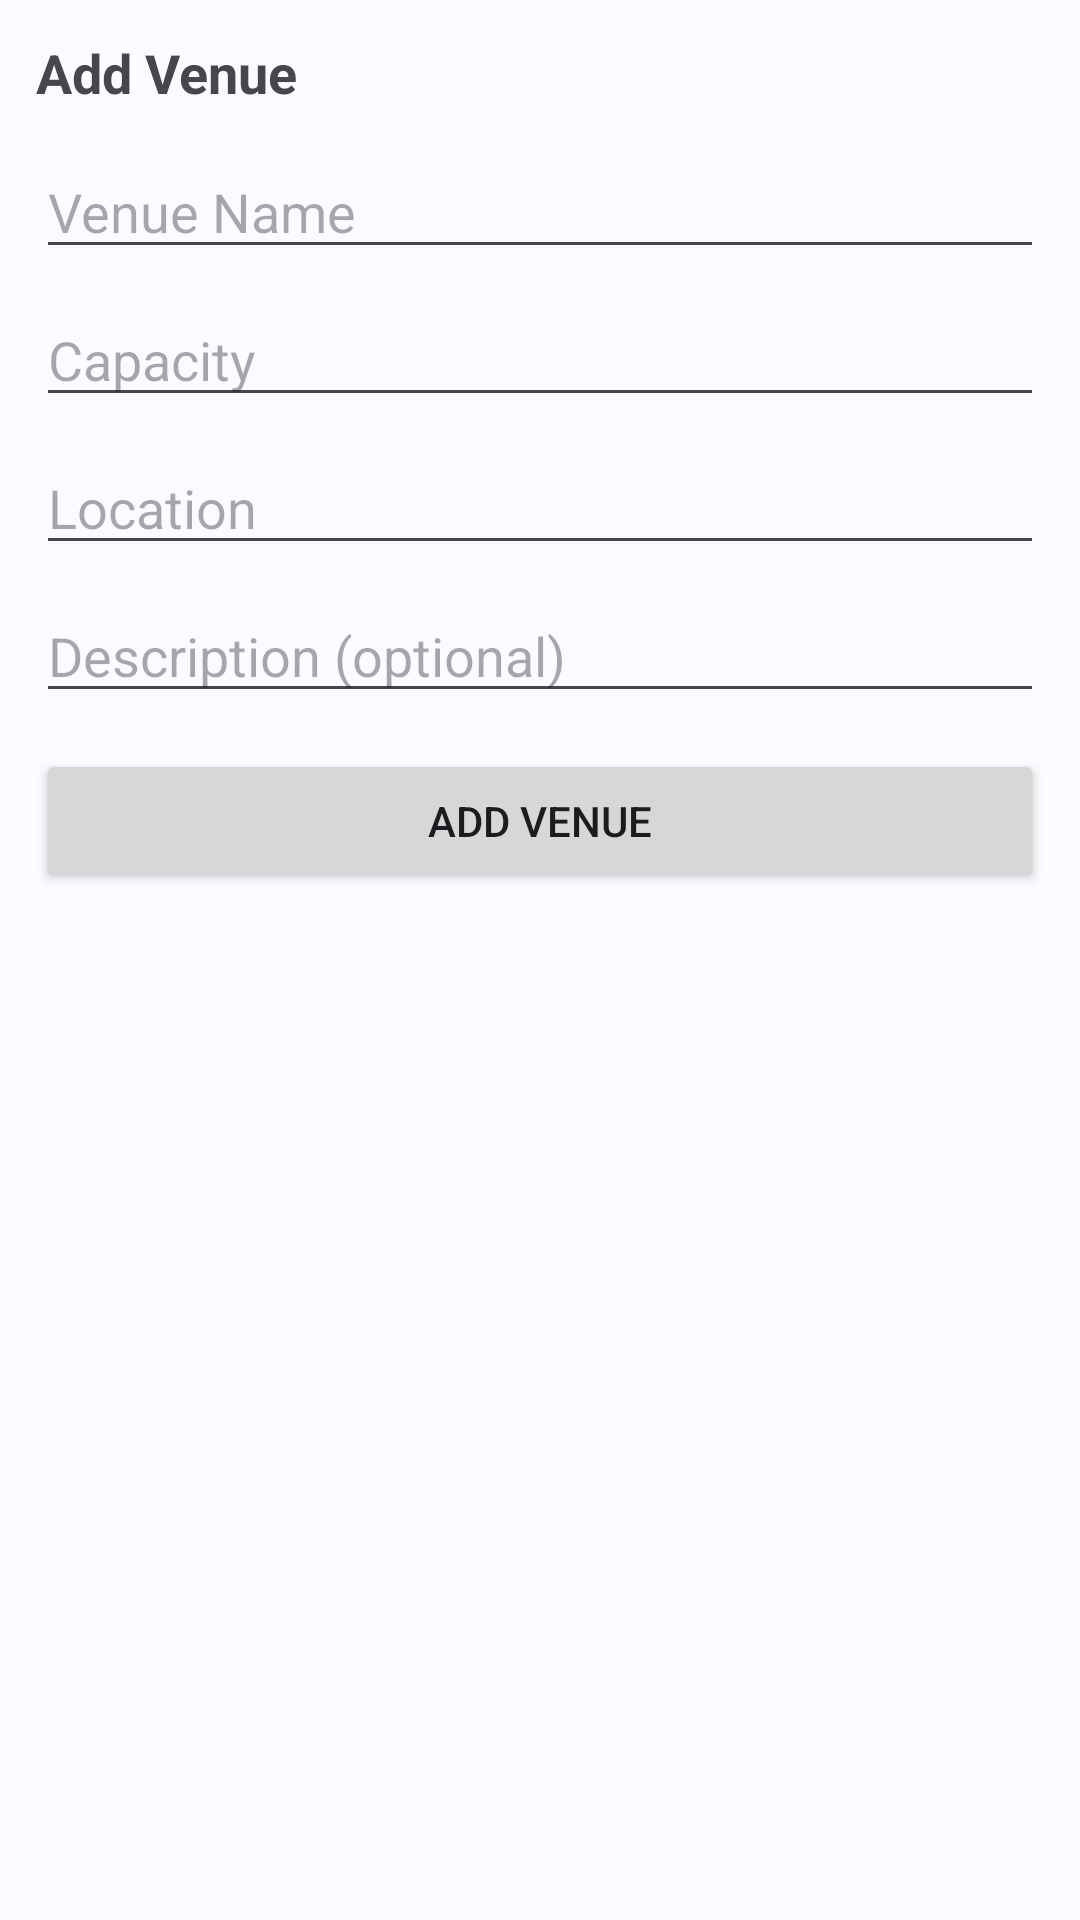

Here is an Android app screen rendered from its layout file. Give the layout XML and the strings, colors and styles it references.
<!-- AndroidManifest.xml: application theme Theme.BookNM -->
<!-- res/layout/activity_add_venue.xml -->
<?xml version="1.0" encoding="utf-8"?>
<RelativeLayout xmlns:android="http://schemas.android.com/apk/res/android"
    android:padding="12dp"
    android:background="#FAFBFF"
    android:layout_width="match_parent"
    android:layout_height="match_parent">

    <TextView
        android:id="@+id/tvAddVenue"
        android:text="Add Venue"
        android:textSize="18sp"
        android:textStyle="bold"
        android:layout_alignParentStart="true"
        android:layout_width="wrap_content"
        android:layout_height="wrap_content"/>

    <EditText
        android:id="@+id/etVenueName"
        android:hint="Venue Name"
        android:layout_below="@id/tvAddVenue"
        android:layout_marginTop="12dp"
        android:layout_width="match_parent"
        android:layout_height="wrap_content" />

    <EditText
        android:id="@+id/etVenueCapacity"
        android:hint="Capacity"
        android:inputType="number"
        android:layout_below="@id/etVenueName"
        android:layout_marginTop="8dp"
        android:layout_width="match_parent"
        android:layout_height="wrap_content" />

    <EditText
        android:id="@+id/etVenueLocation"
        android:hint="Location"
        android:layout_below="@id/etVenueCapacity"
        android:layout_marginTop="8dp"
        android:layout_width="match_parent"
        android:layout_height="wrap_content" />

    <EditText
        android:id="@+id/etVenueDesc"
        android:hint="Description (optional)"
        android:layout_below="@id/etVenueLocation"
        android:layout_marginTop="8dp"
        android:layout_width="match_parent"
        android:layout_height="wrap_content" />

    <Button
        android:id="@+id/btnAddVenue"
        android:text="Add Venue"
        android:layout_below="@id/etVenueDesc"
        android:layout_marginTop="12dp"
        android:layout_width="match_parent"
        android:layout_height="wrap_content"/>
</RelativeLayout>
<!-- resources referenced by this layout -->
<resources>
  <style name="Theme.BookNM" parent="Base.Theme.BookNM" />
  <style name="Base.Theme.BookNM" parent="Theme.Material3.DayNight.NoActionBar">
          
          <item name="colorPrimary">@color/primary</item>
          <item name="colorSecondary">@color/accent</item>
          <item name="android:statusBarColor">@color/primary_dark</item>
          
          
          <item name="android:windowBackground">@color/surface</item>
      </style>
  <color name="primary">#3F51B5</color>
  <color name="accent">#FF4081</color>
  <color name="primary_dark">#303F9F</color>
  <color name="surface">#F5F5F5</color>
</resources>
